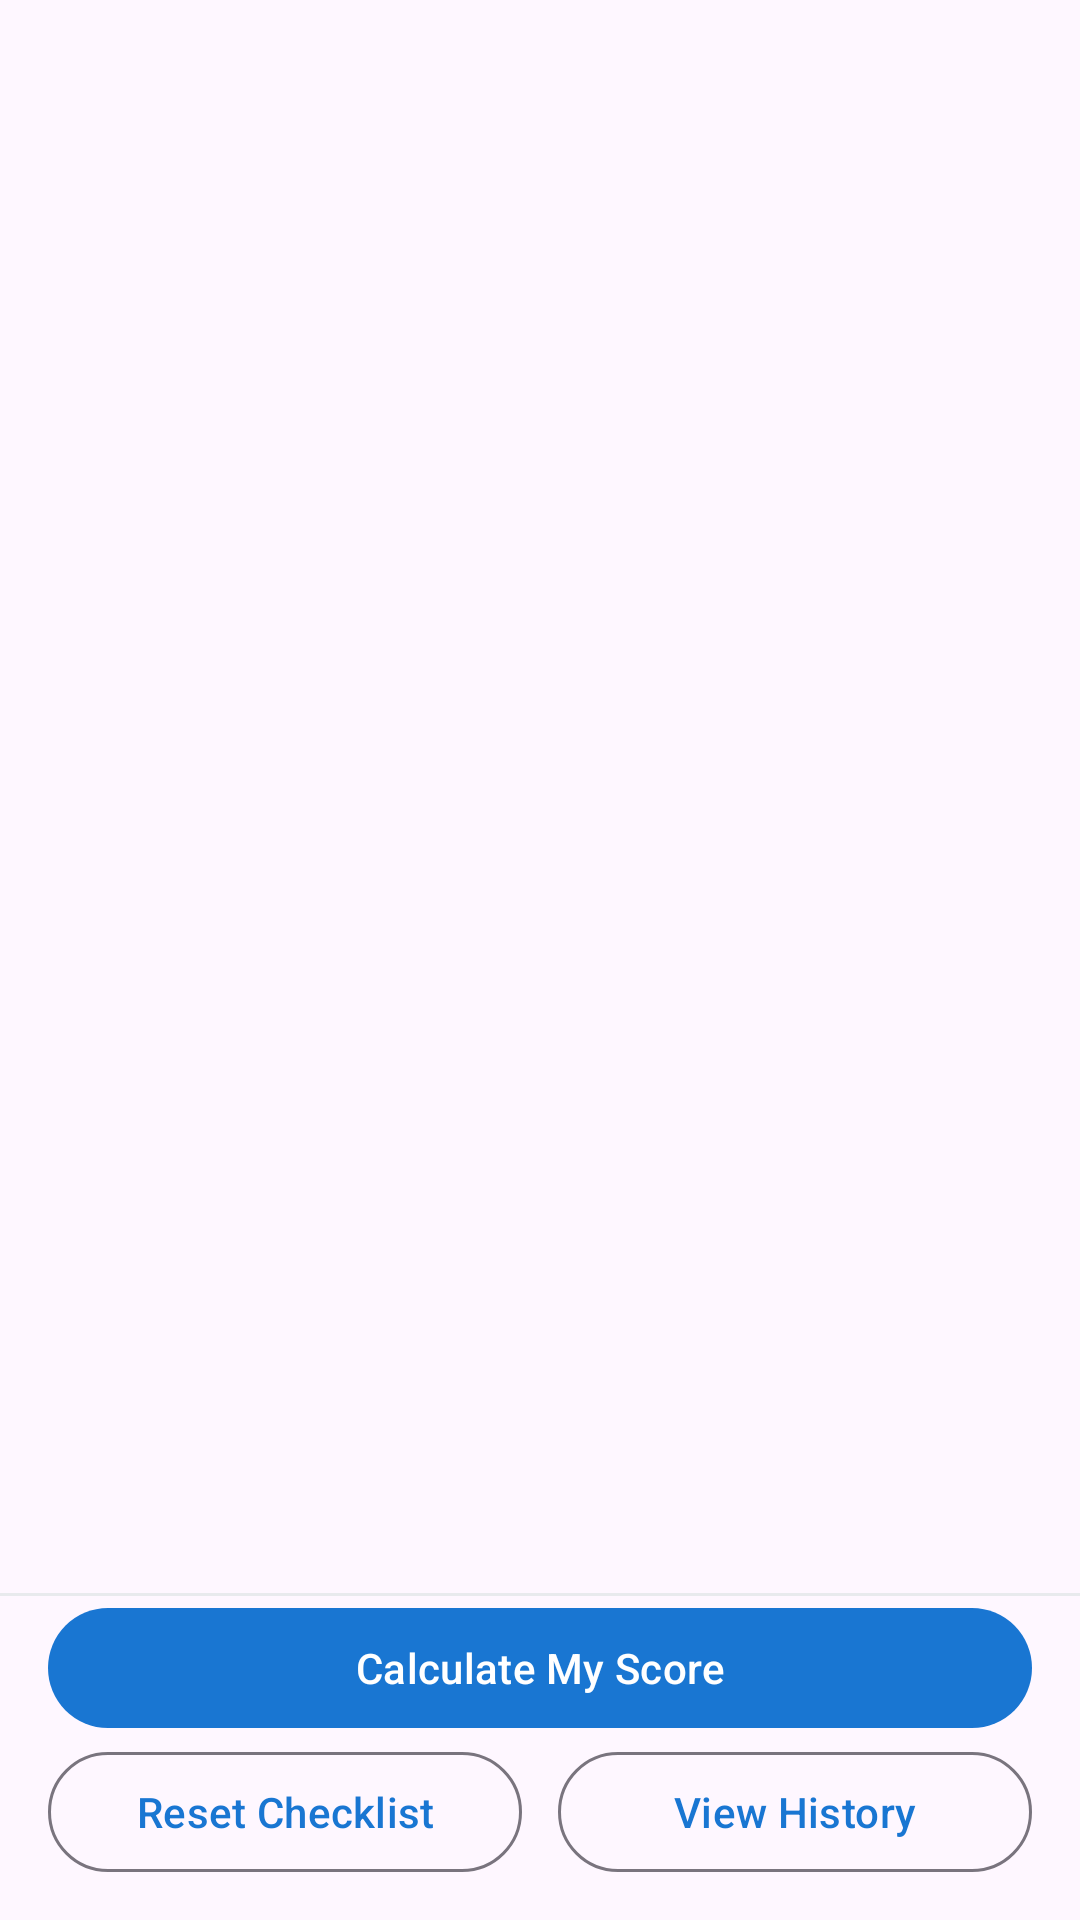

Write the Android layout XML for this screen, with the resource values it uses.
<!-- AndroidManifest.xml: application theme Theme.CyberSafeCheck -->
<!-- res/layout/fragment_checklist.xml -->
<?xml version="1.0" encoding="utf-8"?>
<androidx.constraintlayout.widget.ConstraintLayout xmlns:android="http://schemas.android.com/apk/res/android"
    xmlns:app="http://schemas.android.com/apk/res-auto"
    android:layout_width="match_parent"
    android:layout_height="match_parent">

    
    <androidx.recyclerview.widget.RecyclerView
        android:id="@+id/risk_recycler_view"
        android:layout_width="0dp"
        android:layout_height="0dp"
        app:layout_constraintTop_toTopOf="parent"
        app:layout_constraintStart_toStartOf="parent"
        app:layout_constraintEnd_toEndOf="parent"
        app:layout_constraintBottom_toTopOf="@id/button_bar_divider" />

    <View
        android:id="@+id/button_bar_divider"
        android:layout_width="0dp"
        android:layout_height="1dp"
        android:background="@color/divider_color"
        app:layout_constraintStart_toStartOf="parent"
        app:layout_constraintEnd_toEndOf="parent"
        app:layout_constraintBottom_toTopOf="@id/calculate_score_button" />

    
    <com.google.android.material.button.MaterialButton
        android:id="@+id/calculate_score_button"
        android:layout_width="0dp"
        android:layout_height="wrap_content"
        android:layout_marginStart="16dp"
        android:layout_marginEnd="16dp"
        android:layout_marginTop="12dp"
        android:text="@string/calculate_score"
        app:backgroundTint="@color/brand_blue"
        app:layout_constraintStart_toStartOf="parent"
        app:layout_constraintEnd_toEndOf="parent"
        app:layout_constraintBottom_toTopOf="@id/reset_button" />

    
    <com.google.android.material.button.MaterialButton
        android:id="@+id/reset_button"
        style="@style/Widget.Material3.Button.OutlinedButton"
        android:layout_width="0dp"
        android:layout_height="wrap_content"
        android:layout_marginStart="16dp"
        android:layout_marginEnd="6dp"
        android:layout_marginBottom="12dp"
        android:text="@string/reset_checklist"
        android:textColor="@color/brand_blue"
        app:layout_constraintStart_toStartOf="parent"
        app:layout_constraintEnd_toStartOf="@id/view_history_button"
        app:layout_constraintBottom_toBottomOf="parent" />

    <com.google.android.material.button.MaterialButton
        android:id="@+id/view_history_button"
        style="@style/Widget.Material3.Button.OutlinedButton"
        android:layout_width="0dp"
        android:layout_height="wrap_content"
        android:layout_marginStart="6dp"
        android:layout_marginEnd="16dp"
        android:text="@string/view_history"
        android:textColor="@color/brand_blue"
        app:layout_constraintStart_toEndOf="@id/reset_button"
        app:layout_constraintEnd_toEndOf="parent"
        app:layout_constraintTop_toTopOf="@id/reset_button"
        app:layout_constraintBottom_toBottomOf="@id/reset_button" />

</androidx.constraintlayout.widget.ConstraintLayout>
<!-- resources referenced by this layout -->
<resources>
  <color name="brand_blue">#1976D2</color>
  <color name="divider_color">#E8EAED</color>
  <string name="calculate_score">Calculate My Score</string>
  <string name="reset_checklist">Reset Checklist</string>
  <string name="view_history">View History</string>
  <style name="Theme.CyberSafeCheck" parent="Theme.Material3.DayNight.NoActionBar">
          
          <item name="colorPrimary">@color/brand_blue</item>
      </style>
</resources>
